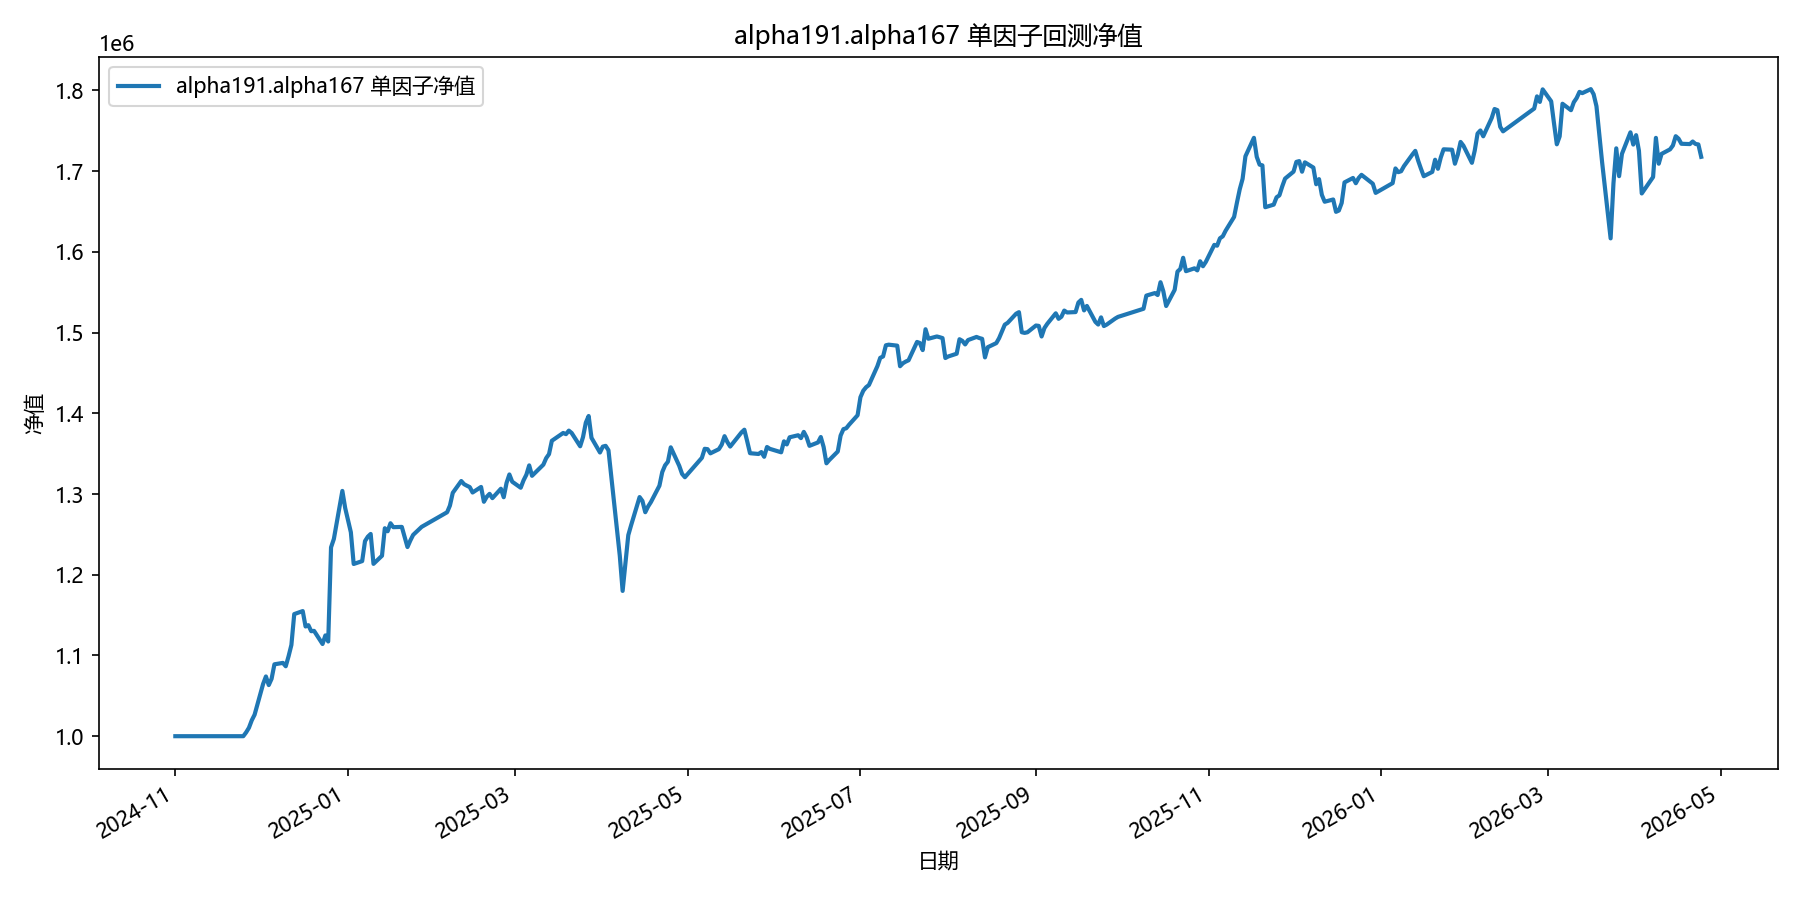

Values plotted in this chart, from the file beside it:
date, equity
2024-11-01, 1000000
2024-11-04, 1000000
2024-11-05, 1000000
2024-11-06, 1000000
2024-11-07, 1000000
2024-11-08, 1000000
2024-11-11, 1000000
2024-11-12, 1000000
2024-11-13, 1000000
2024-11-14, 1000000
2024-11-15, 1000000
2024-11-18, 1000000
2024-11-19, 1000000
2024-11-20, 1000000
2024-11-21, 1000000
2024-11-22, 1000000
2024-11-25, 1000000
2024-11-26, 1004676
2024-11-27, 1010443
2024-11-28, 1019697
2024-11-29, 1026650
2024-12-02, 1064691
2024-12-03, 1074014
2024-12-04, 1063348
2024-12-05, 1071124
2024-12-06, 1089064
2024-12-09, 1090814
2024-12-10, 1086651
2024-12-11, 1099051
2024-12-12, 1113093
2024-12-13, 1151283
2024-12-16, 1155007
2024-12-17, 1135919
2024-12-18, 1137503
2024-12-19, 1130066
2024-12-20, 1130492
2024-12-23, 1114227
2024-12-24, 1124852
2024-12-25, 1117321
2024-12-26, 1233947
2024-12-27, 1244376
2024-12-30, 1303858
2024-12-31, 1282634
2025-01-02, 1252637
2025-01-03, 1213356
2025-01-06, 1216901
2025-01-07, 1241679
2025-01-08, 1247174
2025-01-09, 1250546
2025-01-10, 1213514
2025-01-13, 1223575
2025-01-14, 1257633
2025-01-15, 1253908
2025-01-16, 1263801
2025-01-17, 1258952
2025-01-20, 1259303
2025-01-21, 1246837
2025-01-22, 1234348
2025-01-23, 1242343
2025-01-24, 1249362
... 299 more rows
